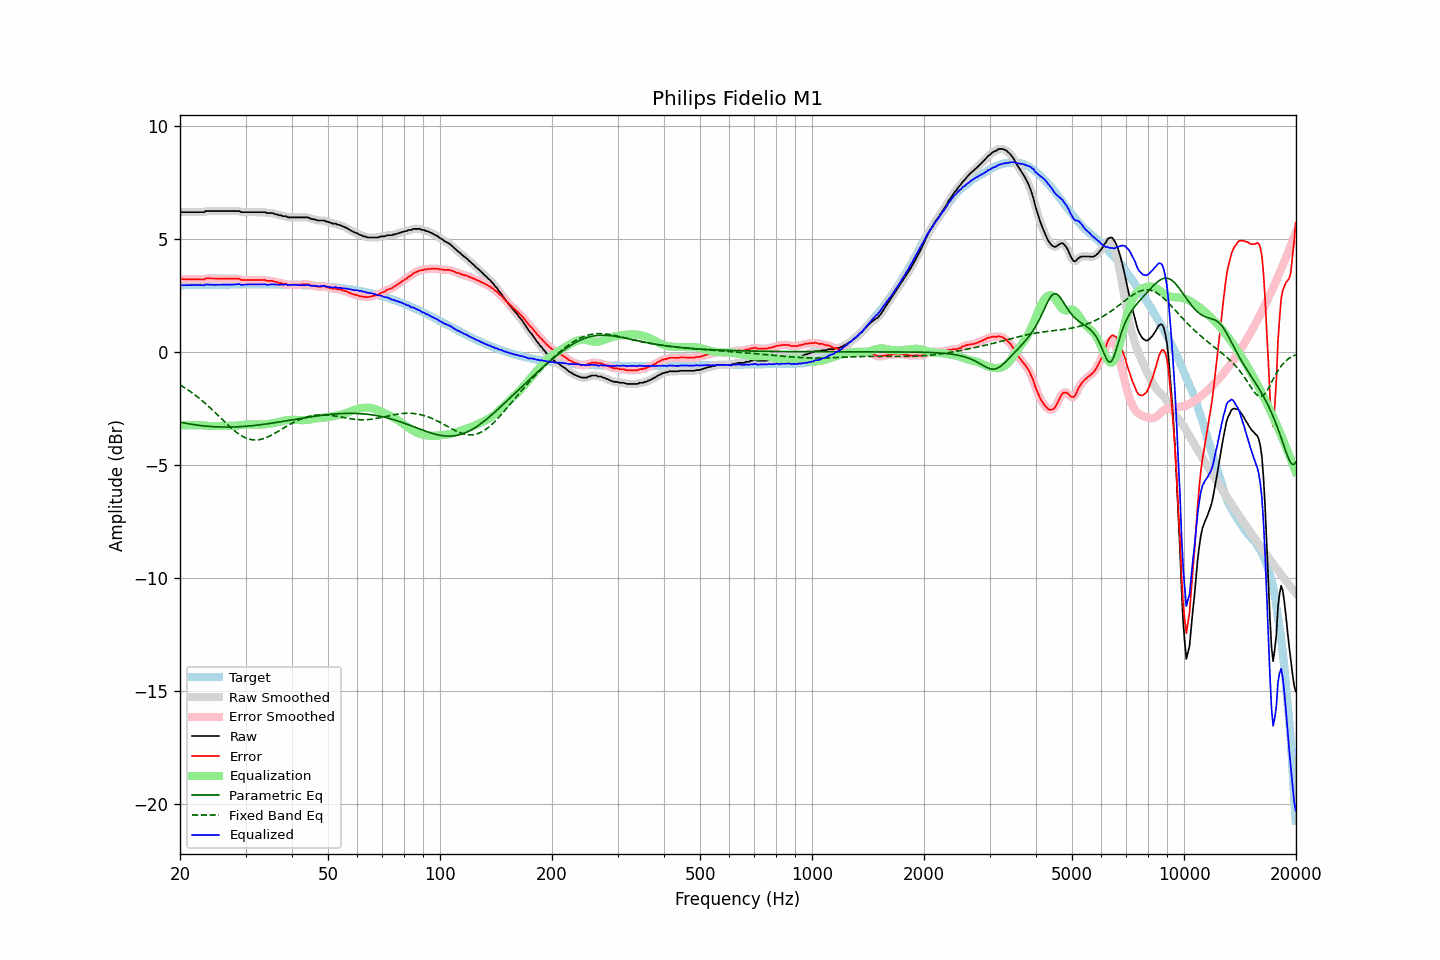

Values plotted in this chart, from the file beside it:
frequency, raw, error, smoothed, error_smoothed, equalization, parametric_eq, fixed_band_eq, equalized_raw, equalized_smoothed, target
20.00, 6.20, 3.24, 6.20, 3.24, -3.24, -3.09, -1.44, 2.96, 2.96, 2.96
20.20, 6.20, 3.23, 6.20, 3.23, -3.23, -3.11, -1.49, 2.97, 2.97, 2.97
20.40, 6.20, 3.23, 6.20, 3.23, -3.23, -3.12, -1.53, 2.97, 2.97, 2.97
20.61, 6.20, 3.23, 6.20, 3.23, -3.23, -3.14, -1.57, 2.97, 2.97, 2.97
20.81, 6.20, 3.23, 6.20, 3.23, -3.23, -3.15, -1.62, 2.97, 2.97, 2.97
21.02, 6.20, 3.23, 6.20, 3.23, -3.23, -3.16, -1.67, 2.97, 2.97, 2.97
21.23, 6.20, 3.23, 6.20, 3.23, -3.23, -3.17, -1.72, 2.97, 2.97, 2.97
21.44, 6.20, 3.23, 6.20, 3.23, -3.23, -3.18, -1.77, 2.97, 2.97, 2.97
21.66, 6.20, 3.23, 6.20, 3.23, -3.22, -3.20, -1.82, 2.98, 2.98, 2.97
21.87, 6.20, 3.23, 6.20, 3.23, -3.22, -3.21, -1.87, 2.98, 2.98, 2.97
22.09, 6.20, 3.22, 6.20, 3.22, -3.22, -3.22, -1.92, 2.98, 2.98, 2.98
22.31, 6.20, 3.22, 6.20, 3.22, -3.22, -3.23, -1.98, 2.98, 2.98, 2.98
22.54, 6.20, 3.22, 6.20, 3.22, -3.22, -3.24, -2.04, 2.98, 2.98, 2.98
22.76, 6.20, 3.22, 6.20, 3.22, -3.23, -3.24, -2.10, 2.97, 2.97, 2.98
22.99, 6.20, 3.22, 6.20, 3.22, -3.23, -3.25, -2.16, 2.97, 2.97, 2.98
23.22, 6.20, 3.22, 6.22, 3.24, -3.24, -3.26, -2.22, 2.96, 2.98, 2.98
23.45, 6.25, 3.27, 6.23, 3.25, -3.25, -3.27, -2.28, 3.00, 2.99, 2.98
23.69, 6.25, 3.27, 6.25, 3.26, -3.25, -3.27, -2.34, 3.00, 2.99, 2.98
23.92, 6.25, 3.27, 6.25, 3.27, -3.26, -3.28, -2.41, 2.99, 3.00, 2.98
24.16, 6.25, 3.26, 6.25, 3.26, -3.26, -3.29, -2.47, 2.99, 2.99, 2.99
24.40, 6.25, 3.26, 6.25, 3.26, -3.27, -3.29, -2.54, 2.98, 2.98, 2.99
24.65, 6.25, 3.26, 6.25, 3.26, -3.27, -3.29, -2.61, 2.98, 2.98, 2.99
24.89, 6.25, 3.26, 6.25, 3.26, -3.27, -3.30, -2.68, 2.98, 2.98, 2.99
25.14, 6.25, 3.26, 6.25, 3.26, -3.26, -3.30, -2.75, 2.99, 2.99, 2.99
25.39, 6.25, 3.26, 6.25, 3.26, -3.26, -3.30, -2.82, 2.99, 2.99, 2.99
25.65, 6.25, 3.26, 6.25, 3.26, -3.26, -3.31, -2.89, 2.99, 2.99, 2.99
25.91, 6.25, 3.26, 6.25, 3.26, -3.26, -3.31, -2.96, 2.99, 2.99, 2.99
26.16, 6.25, 3.26, 6.25, 3.26, -3.26, -3.31, -3.03, 2.99, 2.99, 2.99
26.43, 6.25, 3.26, 6.25, 3.26, -3.26, -3.31, -3.09, 2.99, 2.99, 2.99
26.69, 6.25, 3.26, 6.25, 3.26, -3.26, -3.31, -3.16, 2.99, 2.99, 2.99
26.96, 6.25, 3.26, 6.25, 3.26, -3.26, -3.31, -3.23, 2.99, 2.99, 2.99
27.23, 6.25, 3.26, 6.25, 3.26, -3.26, -3.31, -3.29, 2.99, 2.99, 2.99
27.50, 6.25, 3.25, 6.25, 3.25, -3.26, -3.31, -3.36, 2.99, 2.99, 3.00
27.77, 6.25, 3.25, 6.25, 3.25, -3.26, -3.31, -3.42, 2.99, 2.99, 3.00
28.05, 6.25, 3.25, 6.25, 3.25, -3.25, -3.30, -3.48, 3.00, 3.00, 3.00
28.33, 6.25, 3.25, 6.25, 3.26, -3.25, -3.30, -3.53, 3.00, 3.01, 3.00
28.62, 6.25, 3.25, 6.25, 3.25, -3.24, -3.30, -3.59, 3.01, 3.01, 3.00
28.90, 6.25, 3.25, 6.23, 3.23, -3.23, -3.29, -3.64, 3.02, 3.00, 3.00
29.19, 6.20, 3.20, 6.22, 3.22, -3.22, -3.29, -3.68, 2.98, 2.99, 3.00
29.48, 6.20, 3.20, 6.20, 3.20, -3.21, -3.28, -3.72, 2.99, 2.99, 3.00
29.78, 6.20, 3.20, 6.20, 3.20, -3.21, -3.28, -3.76, 2.99, 2.99, 3.00
30.08, 6.20, 3.20, 6.20, 3.20, -3.20, -3.27, -3.79, 3.00, 3.00, 3.00
30.38, 6.20, 3.20, 6.20, 3.20, -3.20, -3.27, -3.82, 3.00, 3.00, 3.00
30.68, 6.20, 3.20, 6.20, 3.20, -3.20, -3.26, -3.84, 3.00, 3.00, 3.00
30.99, 6.20, 3.20, 6.20, 3.20, -3.20, -3.26, -3.86, 3.00, 3.00, 3.00
31.30, 6.20, 3.20, 6.20, 3.20, -3.20, -3.25, -3.87, 3.00, 3.00, 3.00
31.61, 6.20, 3.20, 6.20, 3.20, -3.20, -3.24, -3.88, 3.00, 3.00, 3.00
31.93, 6.20, 3.20, 6.20, 3.20, -3.20, -3.23, -3.88, 3.00, 3.00, 3.00
32.24, 6.20, 3.20, 6.20, 3.20, -3.20, -3.22, -3.88, 3.00, 3.00, 3.00
32.57, 6.20, 3.20, 6.20, 3.20, -3.20, -3.22, -3.87, 3.00, 3.00, 3.00
32.89, 6.20, 3.20, 6.20, 3.20, -3.20, -3.21, -3.86, 3.00, 3.00, 3.00
33.22, 6.20, 3.20, 6.20, 3.20, -3.19, -3.20, -3.84, 3.01, 3.01, 3.00
33.55, 6.20, 3.20, 6.20, 3.20, -3.19, -3.19, -3.82, 3.01, 3.01, 3.00
33.89, 6.20, 3.20, 6.19, 3.19, -3.19, -3.18, -3.79, 3.01, 3.00, 3.00
34.23, 6.16, 3.16, 6.17, 3.17, -3.18, -3.17, -3.77, 2.98, 2.99, 3.00
34.57, 6.16, 3.16, 6.16, 3.16, -3.17, -3.16, -3.73, 2.99, 2.99, 3.00
34.92, 6.16, 3.16, 6.16, 3.16, -3.16, -3.15, -3.70, 3.00, 3.00, 3.00
35.27, 6.16, 3.16, 6.15, 3.16, -3.15, -3.14, -3.66, 3.01, 3.01, 3.00
35.62, 6.15, 3.15, 6.14, 3.14, -3.14, -3.13, -3.62, 3.01, 3.01, 3.00
35.97, 6.11, 3.11, 6.12, 3.13, -3.12, -3.12, -3.58, 2.99, 3.00, 3.00
... 635 more rows
